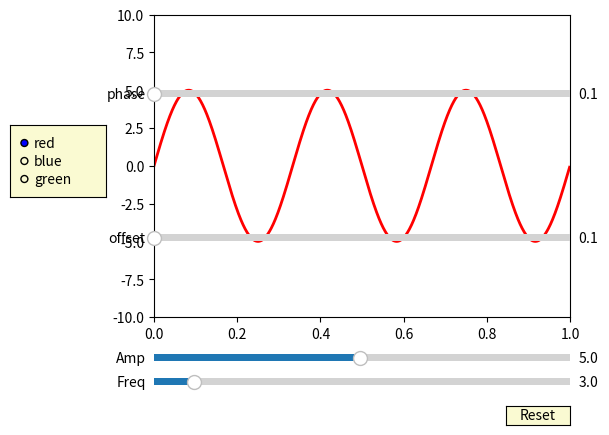

Here is the Python script that generated this plot:
from numpy import pi, sin
import numpy as np
import matplotlib.pyplot as plt
from matplotlib.widgets import Slider, Button, RadioButtons


def signal(amp, freq, phase, offset):
    return amp * sin(2 * pi * freq * t + phase) + offset



axis_color = '#fafad2'



fig = plt.figure()
ax = fig.add_subplot(111)



# Adjust the subplots region to leave some space for the sliders and buttons
fig.subplots_adjust(left=0.25, bottom=0.25)



t = np.arange(0.0, 1.0, 0.001)
amp_0 = 5
freq_0 = 3
phase_0 = 0
offset_0 = 0



# Draw the initial plot
# The 'line' variable is used for modifying the line later
[line] = ax.plot(t, signal(amp_0, freq_0, phase_0, offset_0), linewidth=2, color='red')
ax.set_xlim([0, 1])
ax.set_ylim([-10, 10])



# Add two sliders for tweaking the parameters


# Define an axes area and draw a slider in it
amp_slider_ax  = fig.add_axes([0.25, 0.15, 0.65, 0.03], facecolor = axis_color) #, axisbg=axis_color
amp_slider = Slider(amp_slider_ax, 'Amp', 0.1, 10.0, valinit=amp_0)



# Draw another slider
freq_slider_ax = fig.add_axes([0.25, 0.1, 0.65, 0.03], facecolor = axis_color)
freq_slider = Slider(freq_slider_ax, 'Freq', 0.1, 30.0, valinit=freq_0)

#phase slider
phase_slider_ax = fig.add_axes([0.25, 0.7, 0.65, 0.03], facecolor = axis_color)
phase_slider = Slider(phase_slider_ax, 'phase', 0.1, 30.0, valinit=phase_0)

#offset slider
offset_slider_ax = fig.add_axes([0.25, 0.4, 0.65, 0.03], facecolor = axis_color)
offset_slider = Slider(offset_slider_ax, 'offset', 0.1, 30.0, valinit=offset_0)

# Define an action for modifying the line when any slider value changes
def sliders_on_changed(val):
    line.set_ydata(signal(amp_slider.val, freq_slider.val, phase_slider.val, offset_slider.val))
    fig.canvas.draw_idle()
amp_slider.on_changed(sliders_on_changed)
freq_slider.on_changed(sliders_on_changed)
phase_slider.on_changed(sliders_on_changed)
offset_slider.on_changed(sliders_on_changed)


# Add a button for resetting the parameters
reset_button_ax = fig.add_axes([0.8, 0.025, 0.1, 0.04], facecolor = axis_color)
reset_button = Button(reset_button_ax, 'Reset', color=axis_color, hovercolor='0.975')
def reset_button_on_clicked(mouse_event):
    freq_slider.reset()
    amp_slider.reset()
    phase_slider.reset()
    offset_slider.reset()
reset_button.on_clicked(reset_button_on_clicked)



# Add a set of radio buttons for changing color
color_radios_ax = fig.add_axes([0.025, 0.5, 0.15, 0.15], facecolor = axis_color)
color_radios = RadioButtons(color_radios_ax, ('red', 'blue', 'green'), active=0)
def color_radios_on_clicked(label):
    line.set_color(label)
    fig.canvas.draw_idle()
color_radios.on_clicked(color_radios_on_clicked)



plt.show()